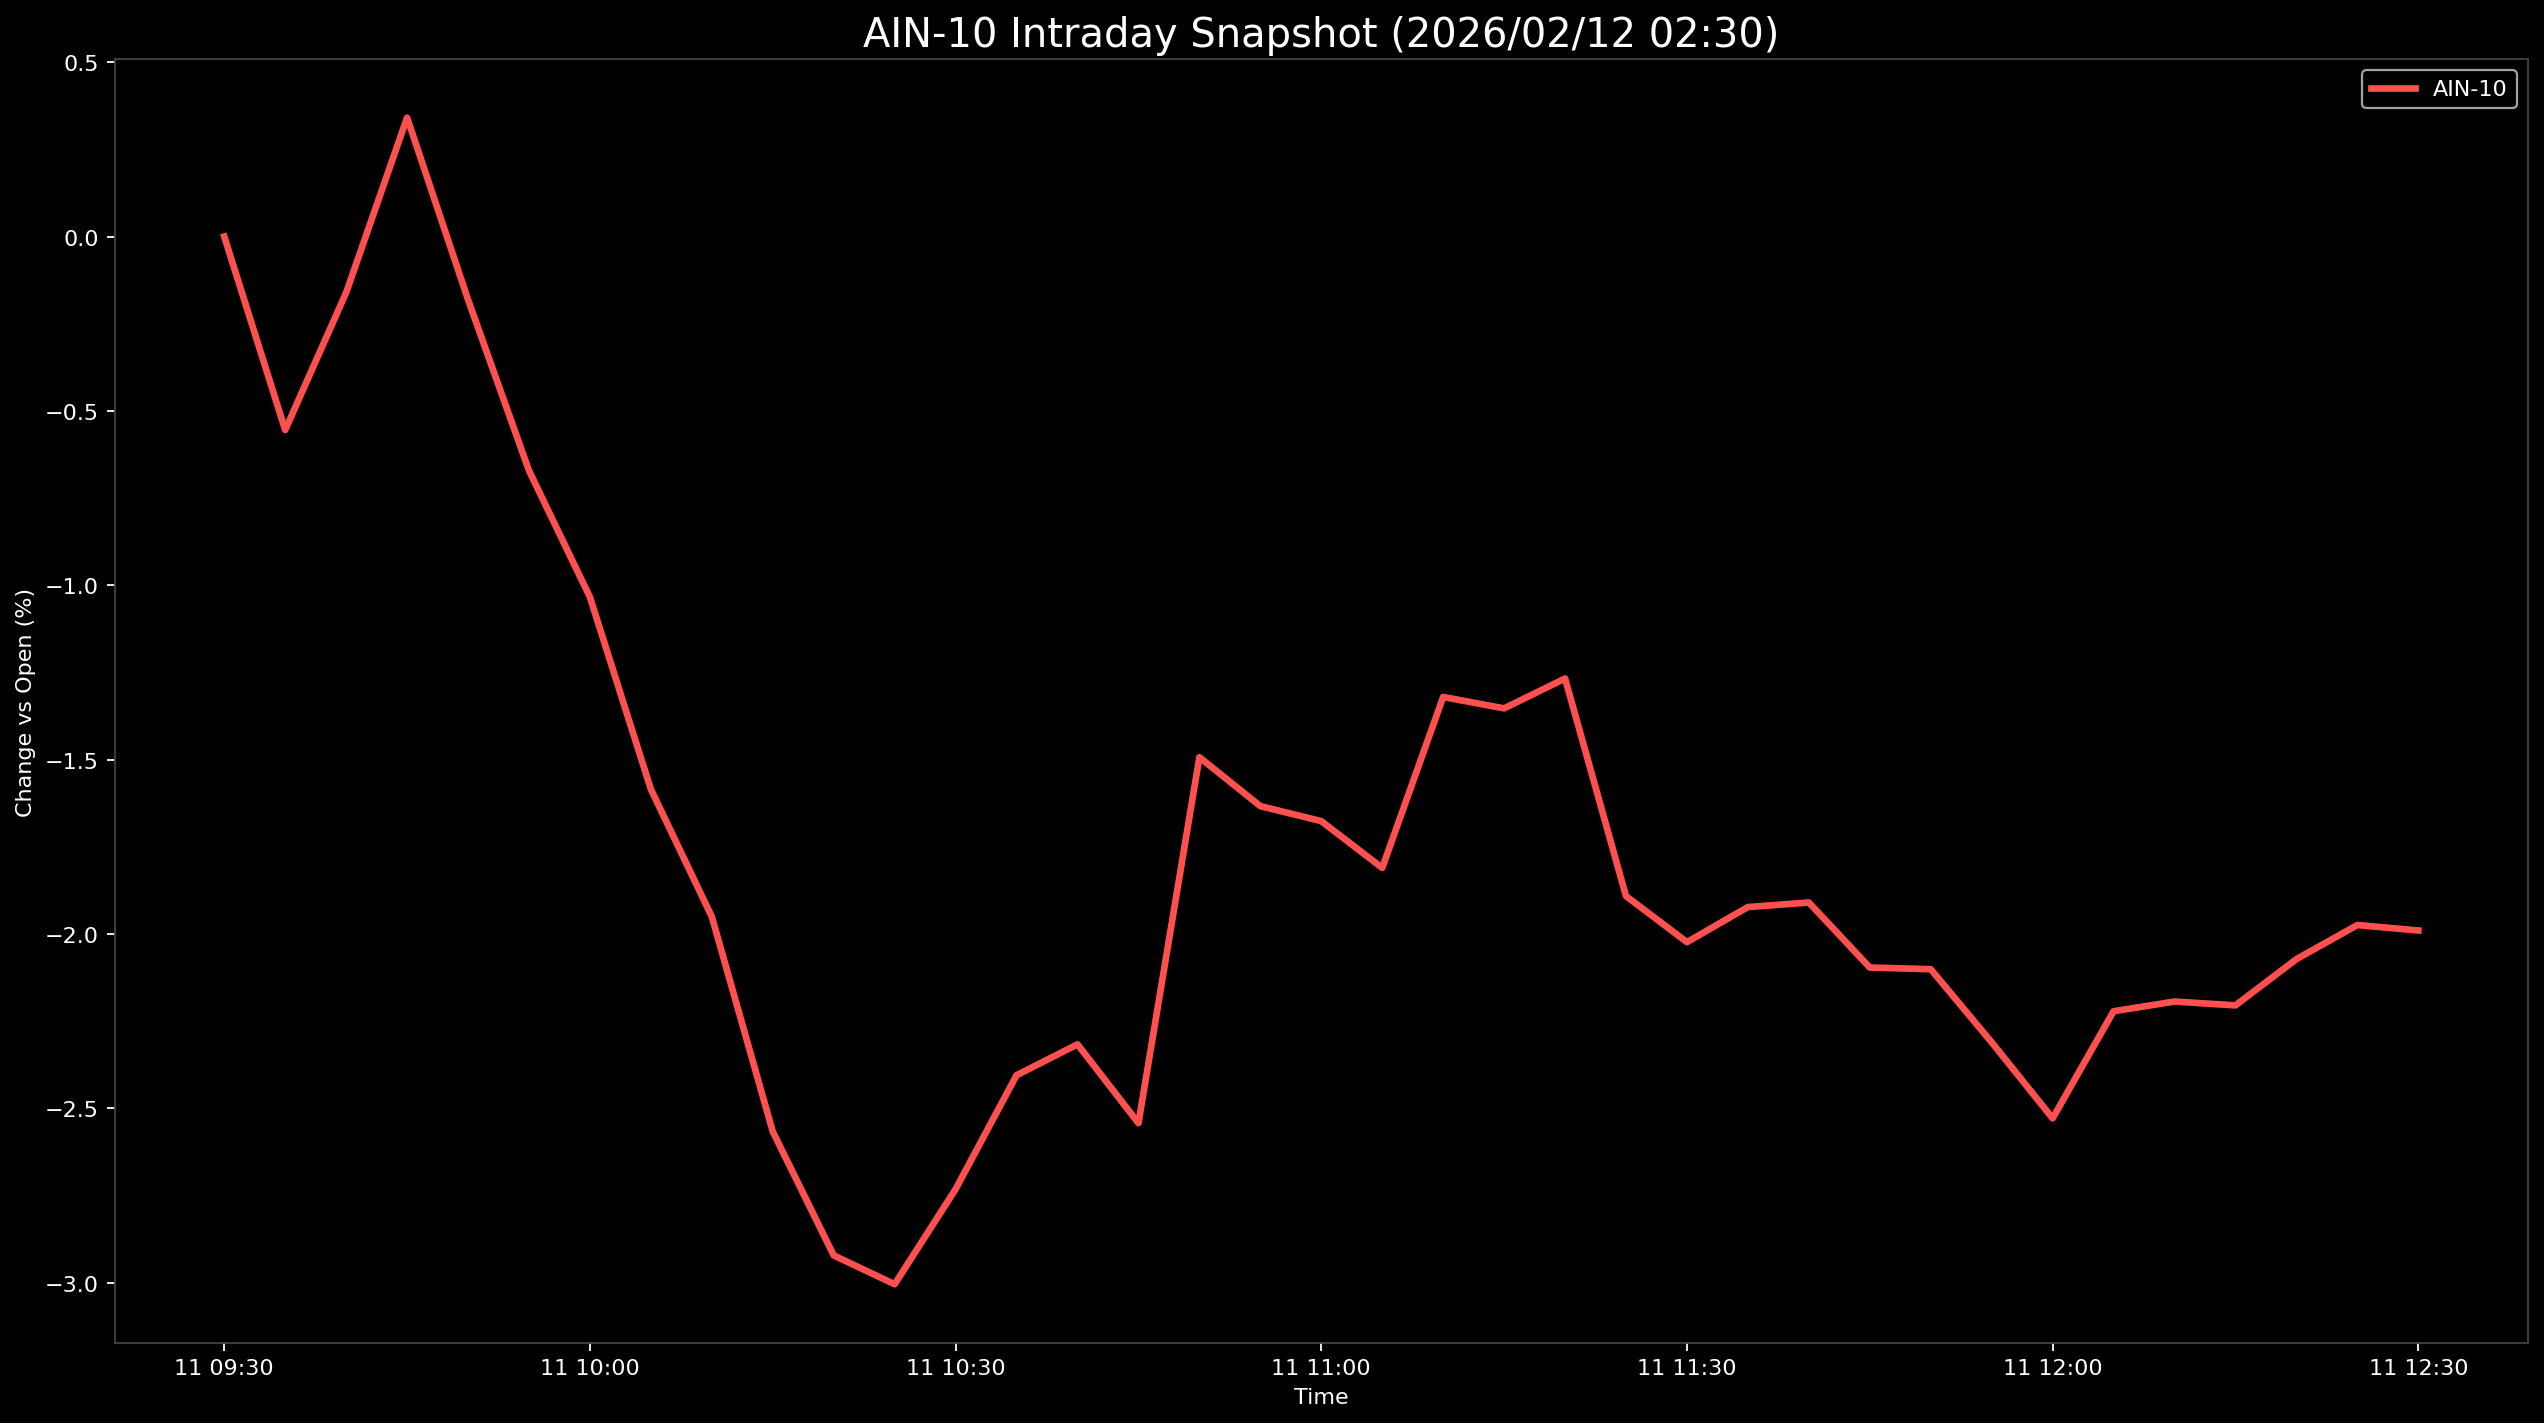

Data behind this chart, as committed beside it:
Datetime, AIN-10
2026-02-11 09:30:00, 0.0
2026-02-11 09:35:00, -0.5546
2026-02-11 09:40:00, -0.1607
2026-02-11 09:45:00, 0.341
2026-02-11 09:50:00, -0.181
2026-02-11 09:55:00, -0.6711
2026-02-11 10:00:00, -1.034
2026-02-11 10:05:00, -1.585
2026-02-11 10:10:00, -1.951
2026-02-11 10:15:00, -2.567
2026-02-11 10:20:00, -2.922
2026-02-11 10:25:00, -3.004
2026-02-11 10:30:00, -2.732
2026-02-11 10:35:00, -2.405
2026-02-11 10:40:00, -2.316
2026-02-11 10:45:00, -2.542
2026-02-11 10:50:00, -1.493
2026-02-11 10:55:00, -1.633
2026-02-11 11:00:00, -1.676
2026-02-11 11:05:00, -1.811
2026-02-11 11:10:00, -1.32
2026-02-11 11:15:00, -1.353
2026-02-11 11:20:00, -1.267
2026-02-11 11:25:00, -1.891
2026-02-11 11:30:00, -2.023
2026-02-11 11:35:00, -1.923
2026-02-11 11:40:00, -1.91
2026-02-11 11:45:00, -2.096
2026-02-11 11:50:00, -2.101
2026-02-11 11:55:00, -2.311
2026-02-11 12:00:00, -2.529
2026-02-11 12:05:00, -2.222
2026-02-11 12:10:00, -2.194
2026-02-11 12:15:00, -2.205
2026-02-11 12:20:00, -2.072
2026-02-11 12:25:00, -1.974
2026-02-11 12:30:00, -1.99
